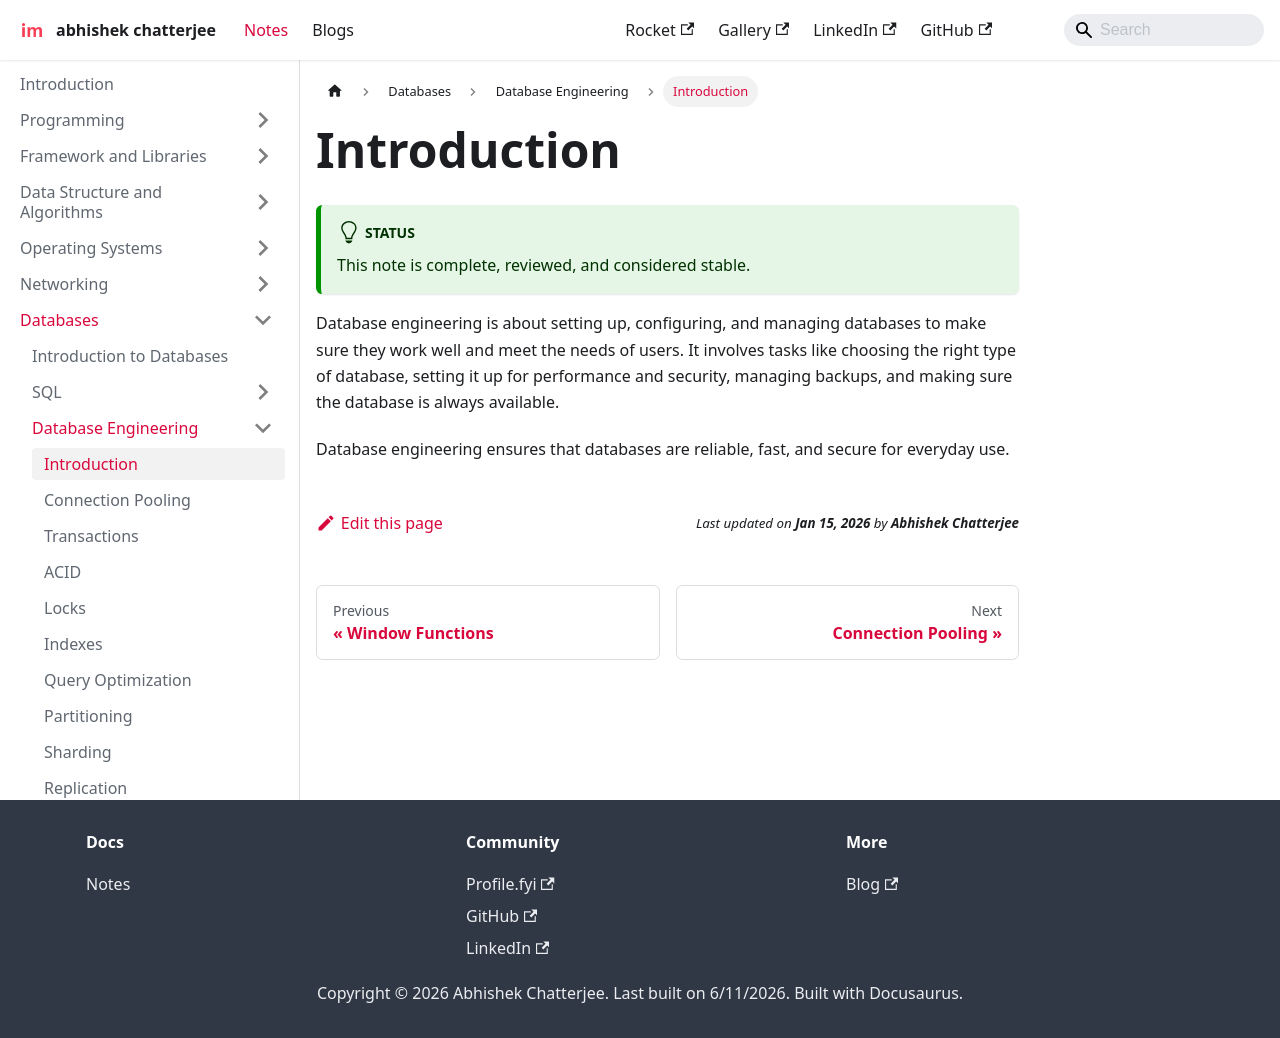

repository: imdeepmind/imdeepmind.github.io · page: docs/databases/database-engineering/introduction/index.html · generator: docusaurus

---
sidebar_position: 1
---

# Introduction

:::tip[Status]

This note is complete, reviewed, and considered stable.

:::

Database engineering is about setting up, configuring, and managing databases to make sure they work well and meet the needs of users. It involves tasks like choosing the right type of database, setting it up for performance and security, managing backups, and making sure the database is always available.

Database engineering ensures that databases are reliable, fast, and secure for everyday use.
